Dataset: annotations_cls (GitHub, kailhashed/Violence_detection). Classes: violent, non-violent.

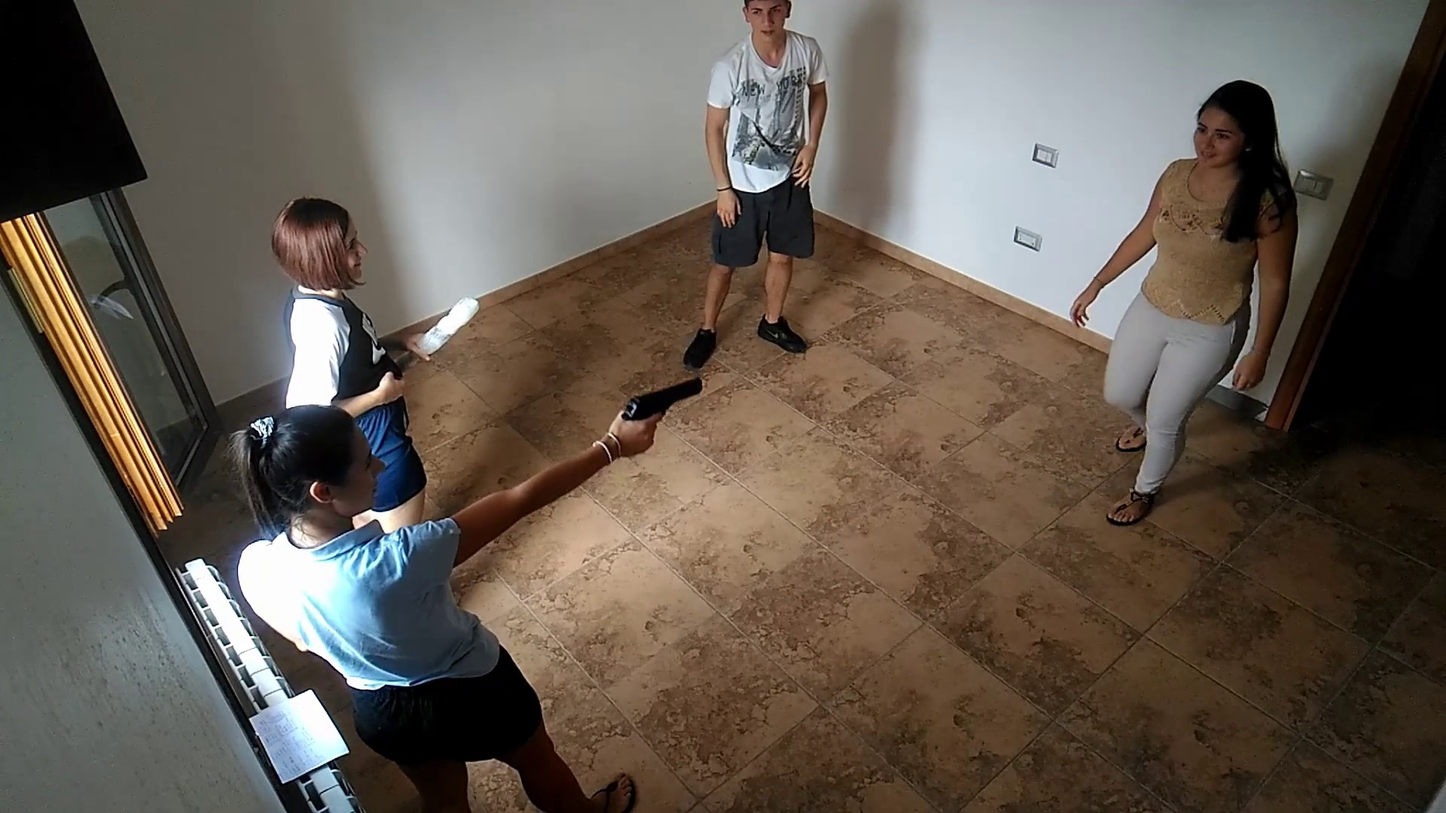
Label: violent

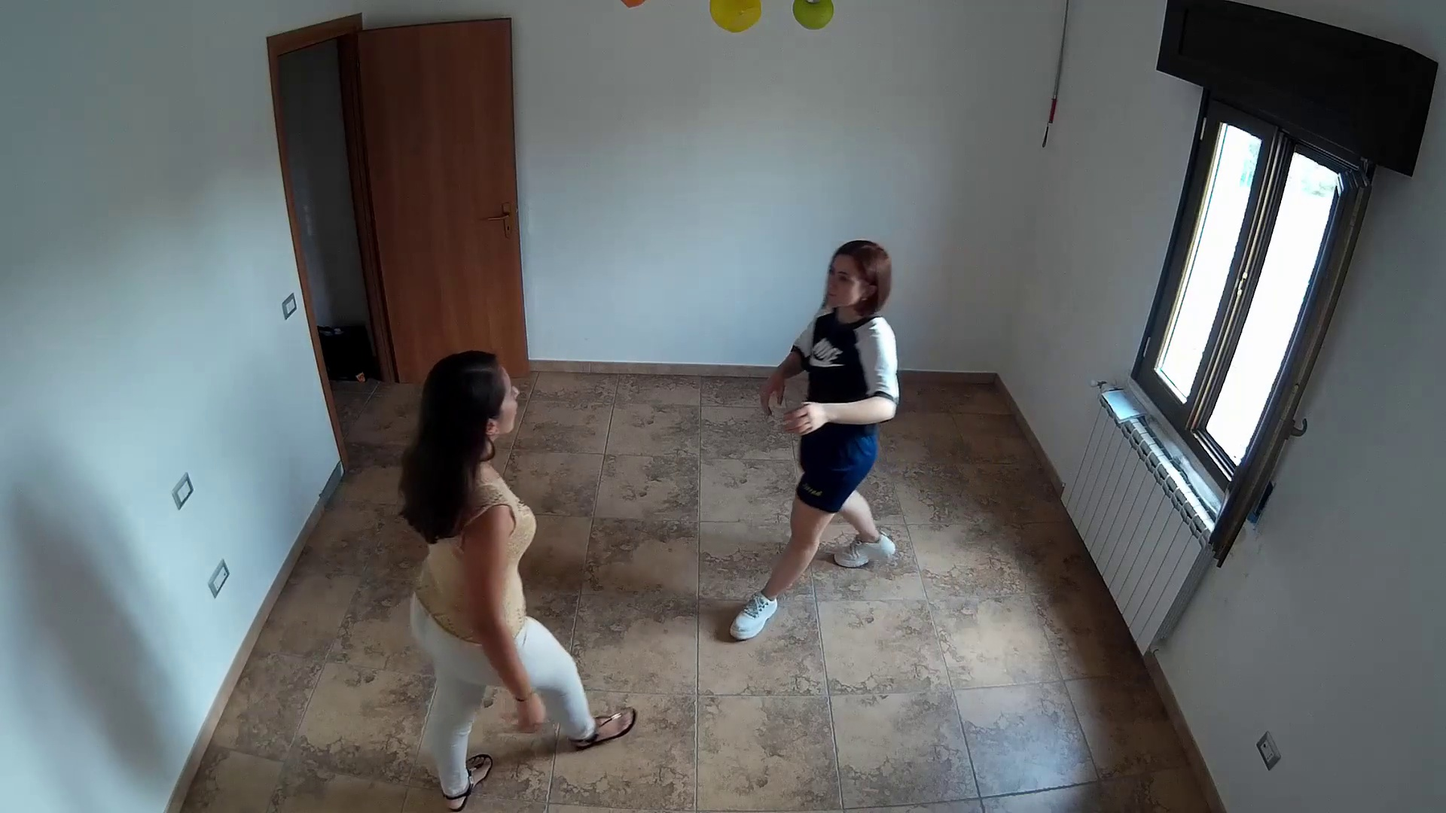
Label: non-violent

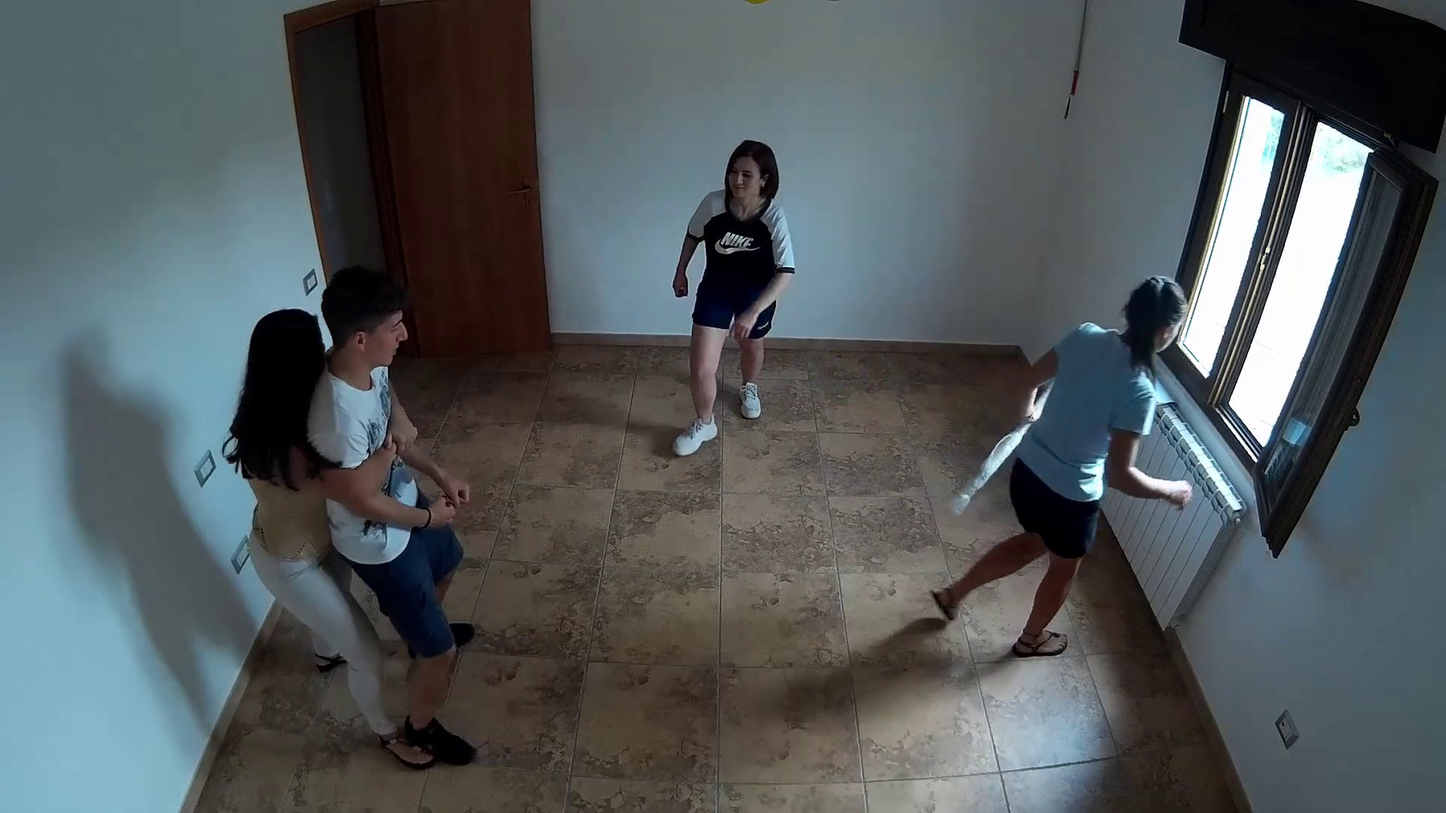
Label: violent

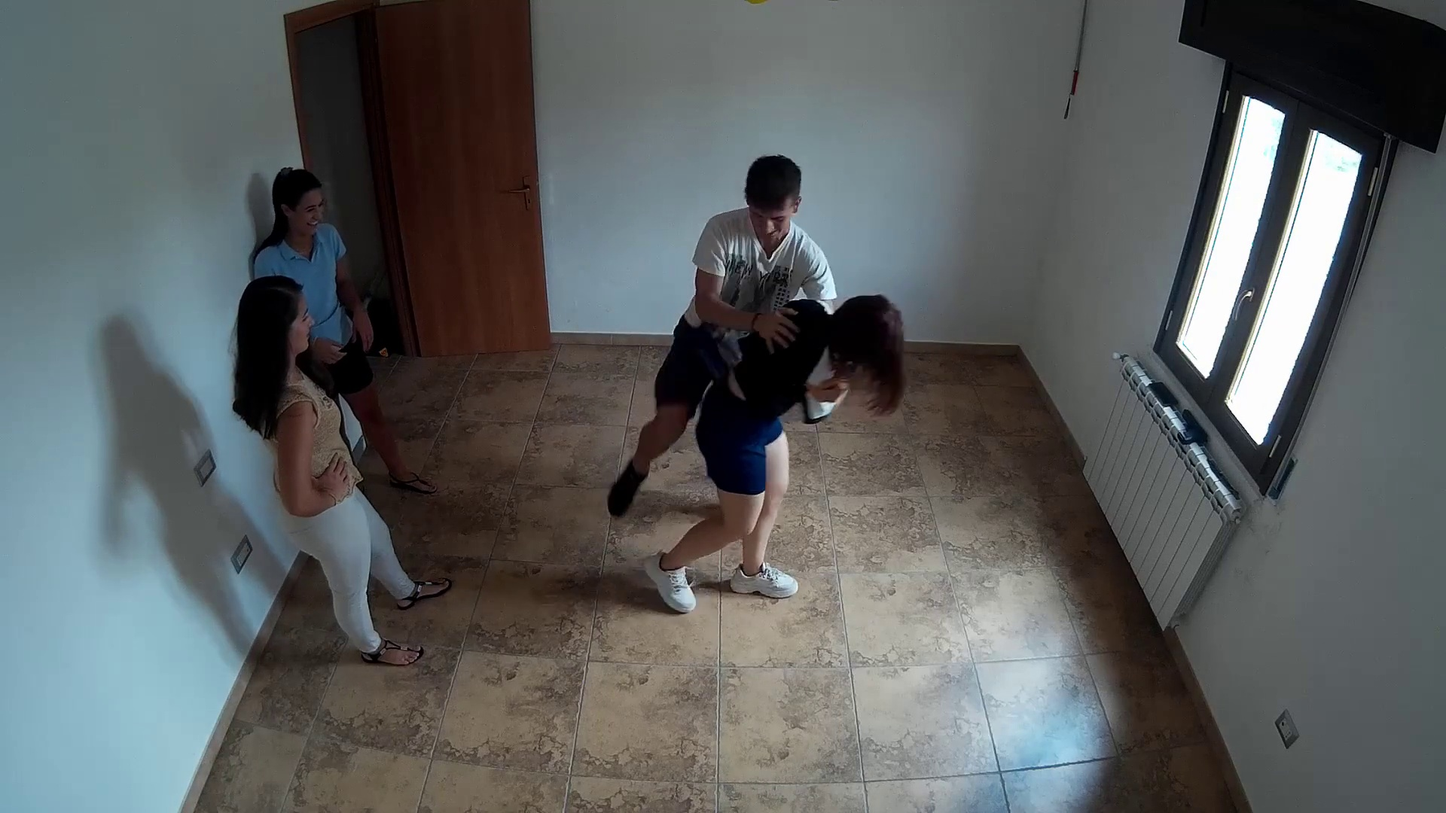
Label: violent

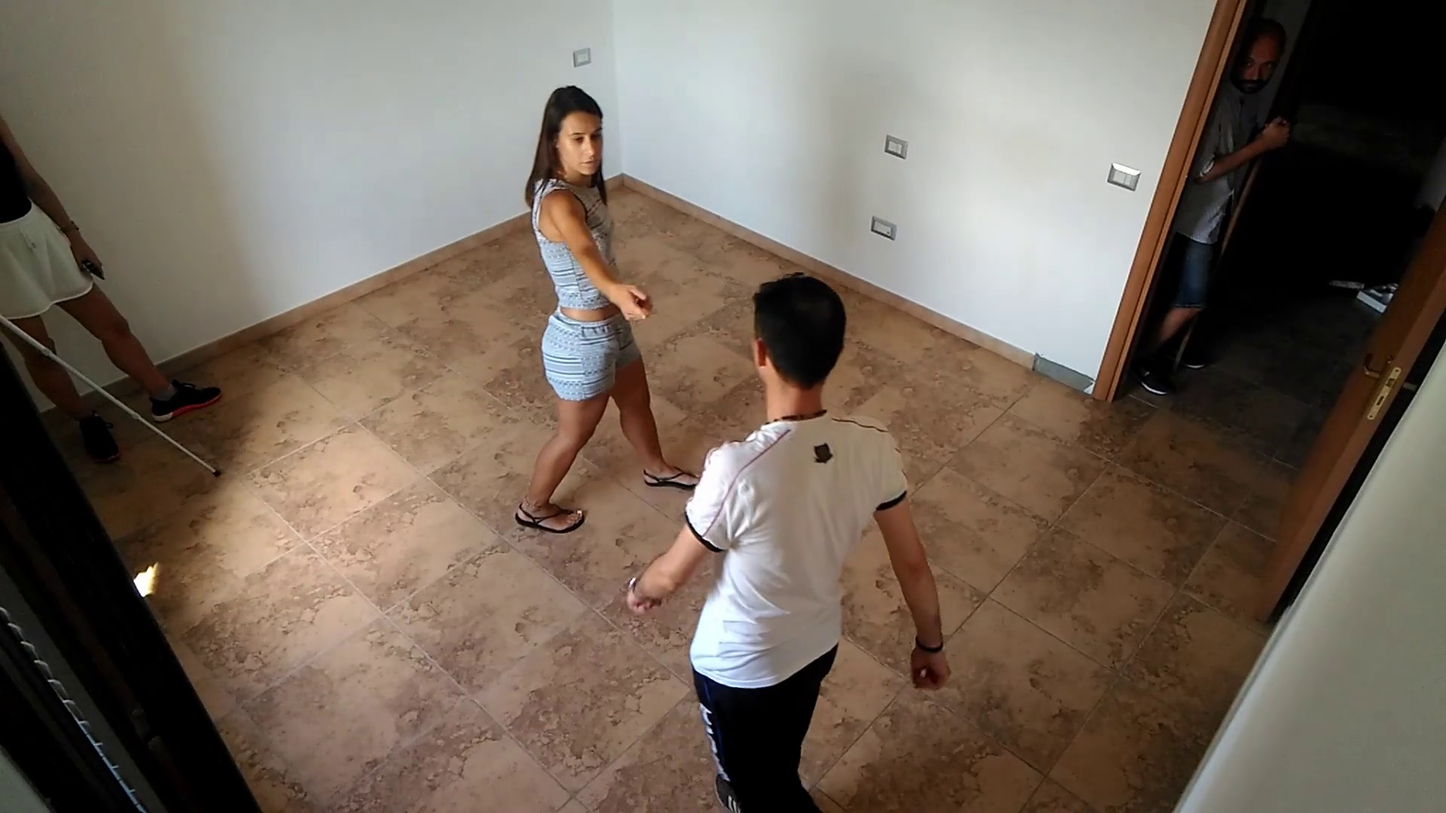
Label: non-violent

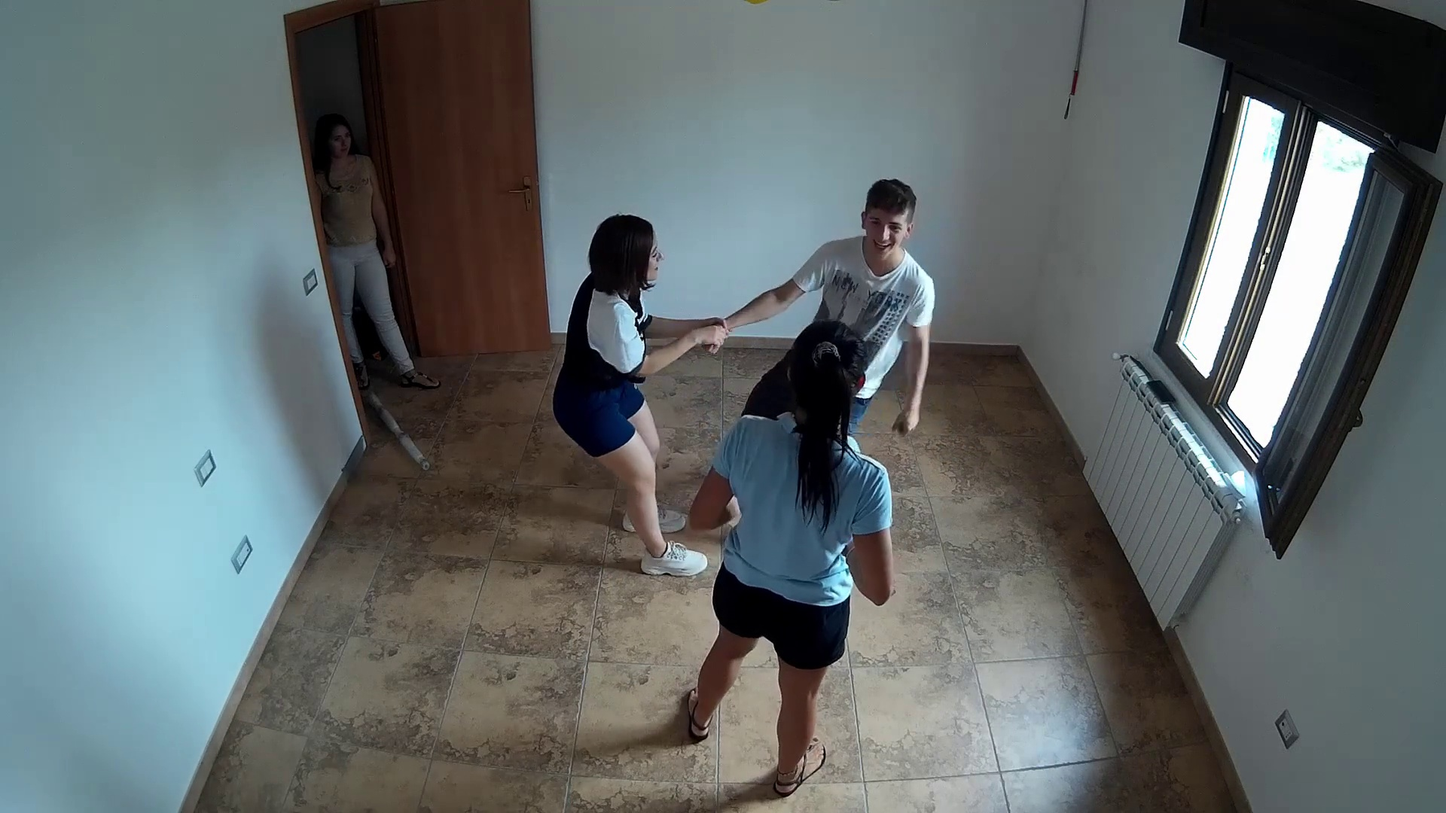
Label: violent
